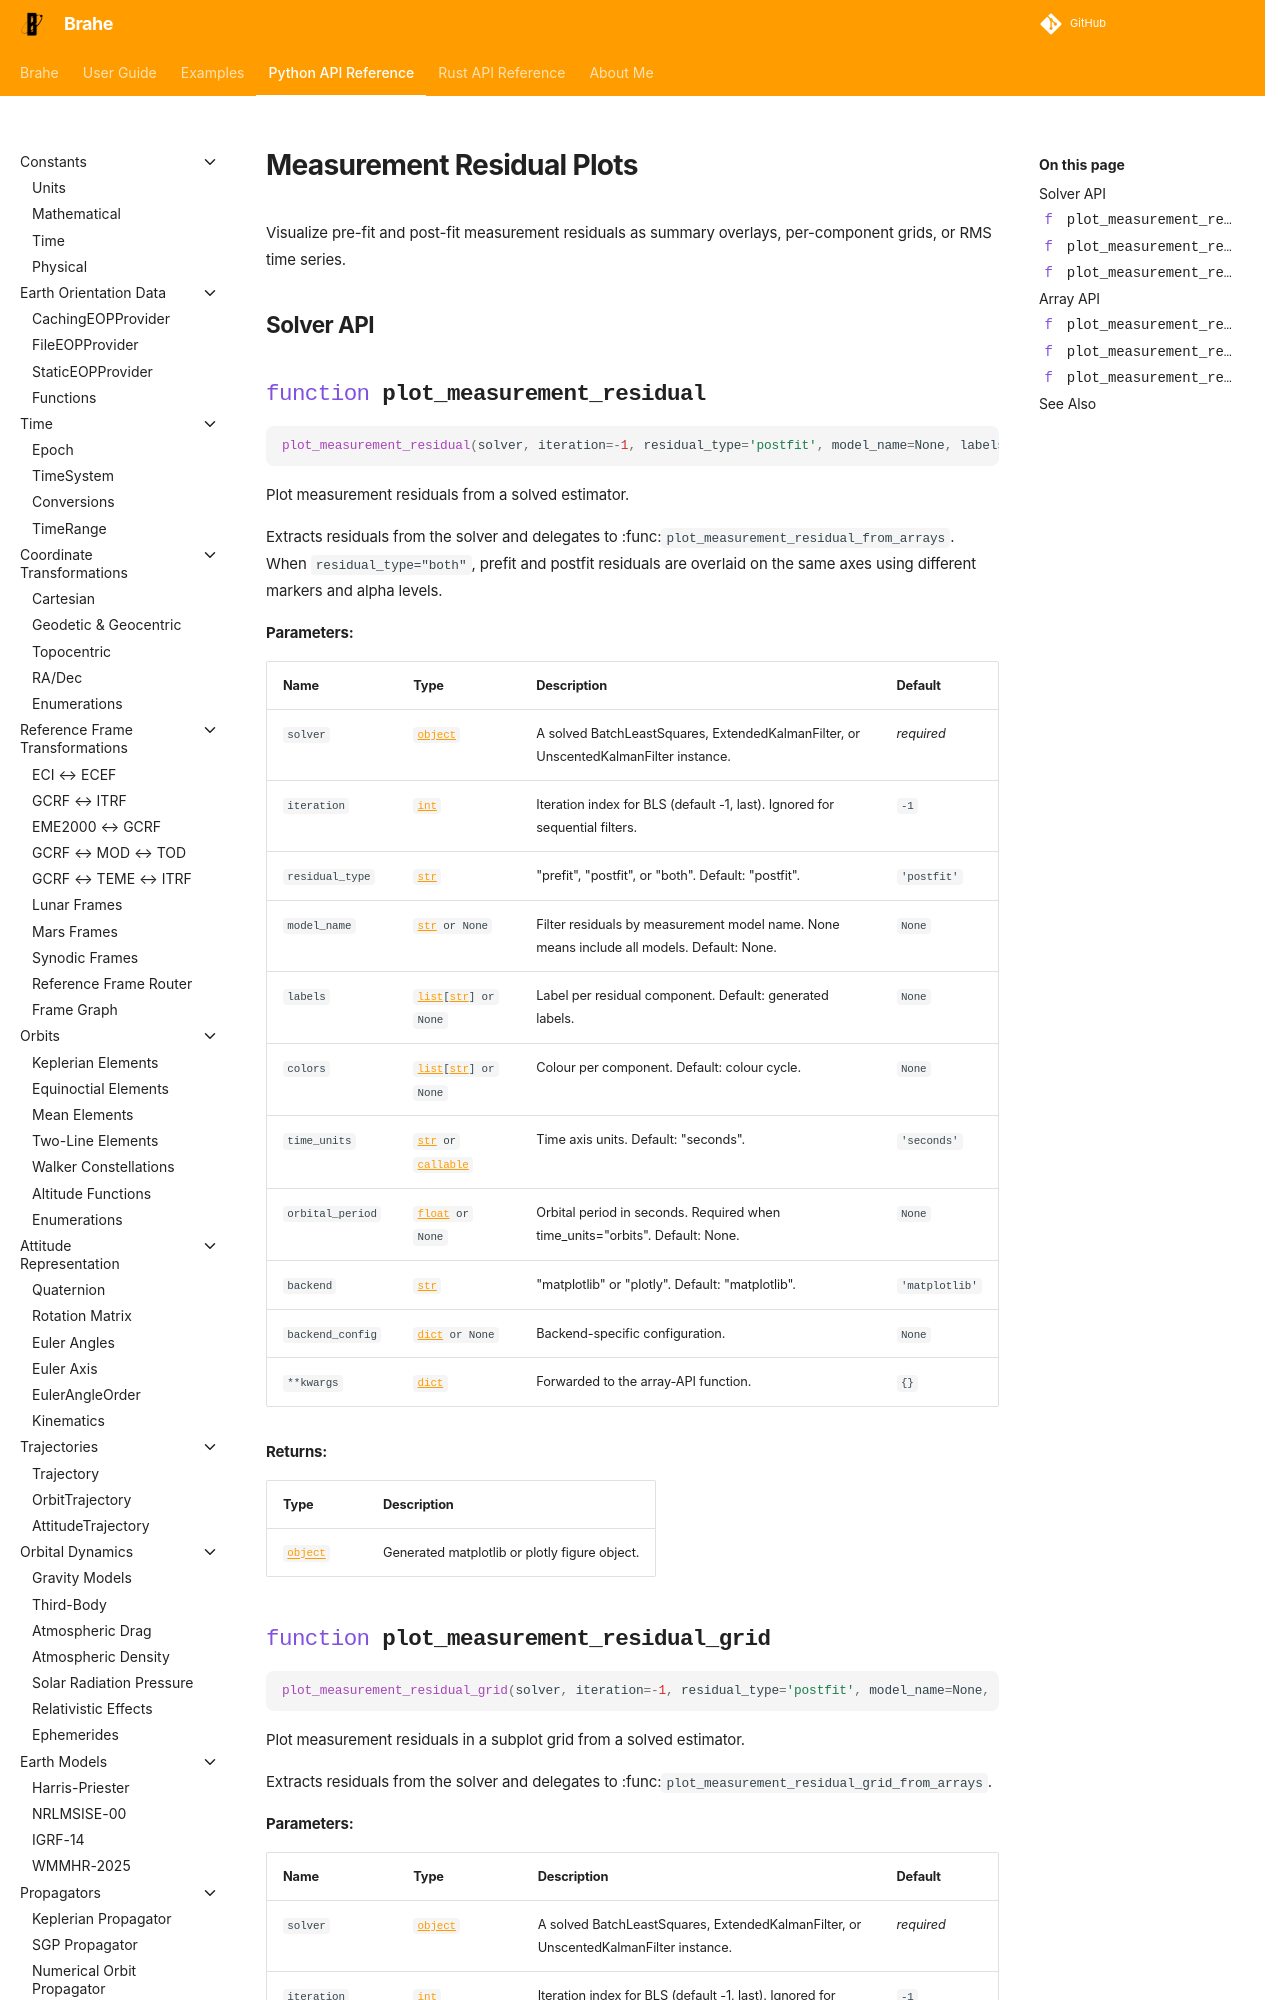

repository: duncaneddy/brahe · page: latest/library_api/plots/estimation_residuals.html · generator: mkdocs

# Measurement Residual Plots

Visualize pre-fit and post-fit measurement residuals as summary overlays, per-component grids, or RMS time series.

## Solver API

::: brahe.plot_measurement_residual

::: brahe.plot_measurement_residual_
